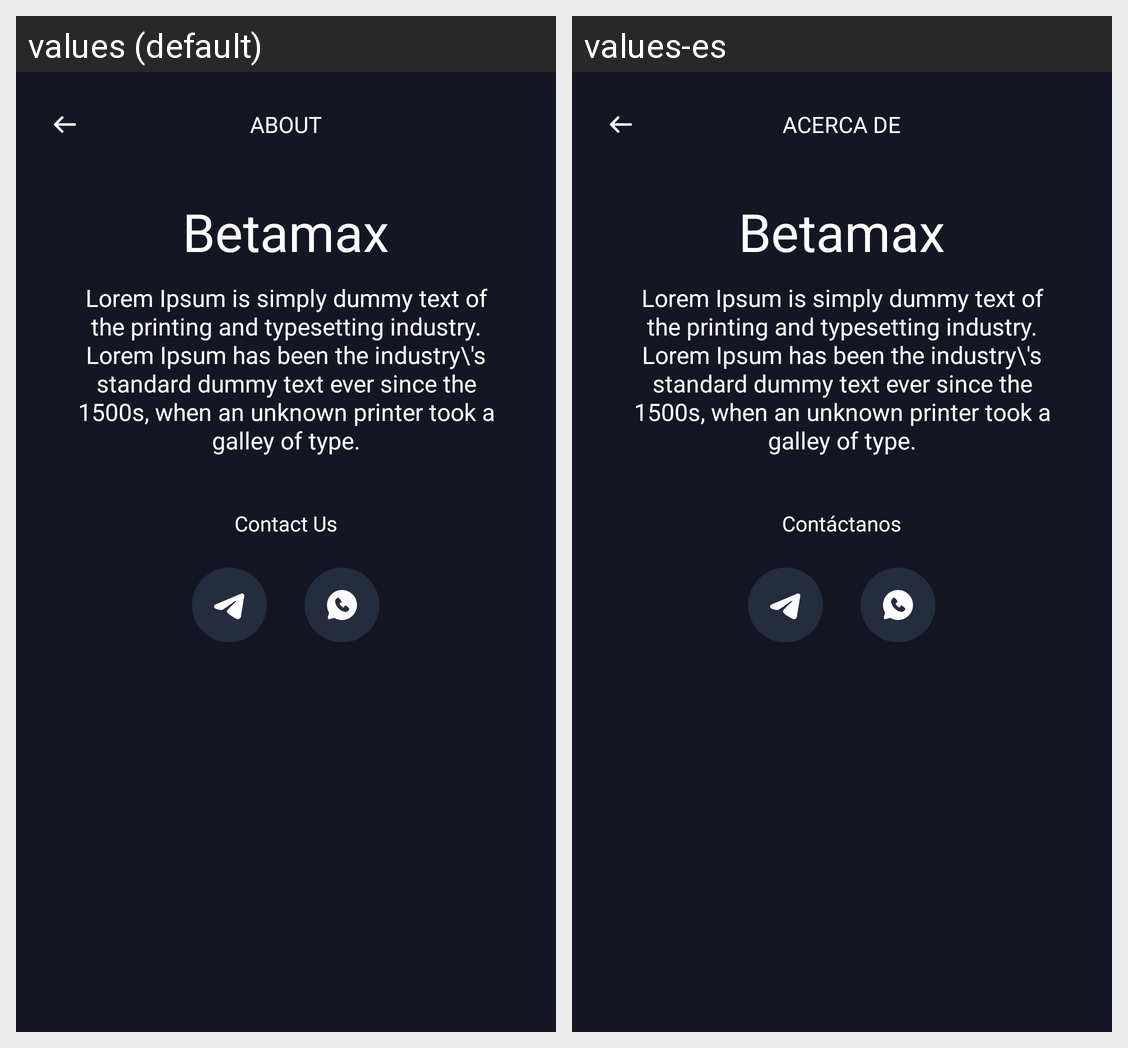

This grid shows one Android layout under two languages. Give, for every string resource on the screen, its name, the default text and each shown locale's text.
Android screen res/layout/activity_about.xml rendered under 2 locales, left to right: values (default), values-es. Device: Nexus 5 (rendered at 1080×1920; each locale shown at half size, 540×960, under a caption strip naming it); theme DarkTheme.
Strings drawn on this screen, with the default value and each locale's value (text and hints the layout hard-codes, and strings that could not be matched under every locale, appear in the picture but are not listed):

about
  values: About
  values-es: Acerca de

app_name
  values: Betamax
  values-es: Betamax

contact_us
  values: Contact Us
  values-es: Contáctanos
